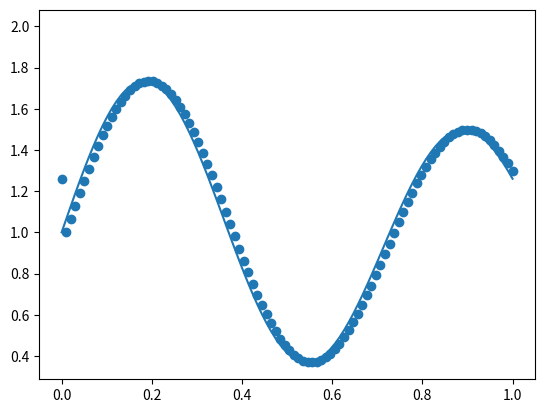

Python code for this plot:
import math
import numpy as np
import math
import matplotlib.pyplot as mp

x = np.linspace(0, 1, 100)
x_test = np.linspace(0, 1, 20)
y = np.zeros(0)
W_1 = np.round(np.random.rand(6), 4)
W_2 = np.round(np.random.rand(6), 4)
b_1 = np.round(np.random.rand(6), 4)
b_2 = np.round(np.random.rand(1), 4)
#y_dat = np.round(np.random.rand(30), 4)
y_dat = np.random.uniform(low=0, high=2, size=(100))
y_test = np.round(np.random.rand(20), 4)
w1_up = np.zeros(1)
b1_up = np.zeros(1)
w2_up = np.zeros(1)
b2_up = np.zeros(1)


def sig(x):
    fun = 1 / (1 + np.exp(-x))
    return fun


def d_sig(x):
    fun = sig(x) * (1 - sig(x))
    return fun


def activation(W1, X, B1, W2, B2):
    cal_1 = W1 * X + B1
    z_1 = sig(cal_1)
    Z1 = z_1
    Z2 = Z1*W2
    out = np.round(np.sum(Z2), 6) + B2
    z_2 = out
    return z_2, out, Z1


def back_prop(e, z, W2, Z):  #second layer ka outpout ayega idhar
    del_L = e * 1
    del_l = (W2.T * del_L) * d_sig(Z)
    return del_L, del_l


def upgrade_parms(w1, b1, w2, b2, e1, e2, l_r, Z1, Z2):
    #layer 2
    b2_up = b2 + l_r * e2
    w2_up = w2 + l_r * e2
    w1_up = w1 + l_r * e1
    b1_up = b1 + l_r * e1
    return w1_up, w2_up, b1_up, b2_up


def custom_func(x):
    eq = (1 + 0.6 * math.sin(2 * np.pi * x / 0.7)) + (0.3 * math.sin(2 * np.pi * x)) / 2
    #eq = math.sin(x) + pow(x,4)
    #eq = math.sin(x[o])
    return eq


def error_func(out, i):
    y = np.round(custom_func(x[i]), 6)
    error = y - out
    return error

# program starts here :(

for o in range(len(x)):
    eq = (1 + 0.6 * math.sin(2 * np.pi * x[o] / 0.7)) + (0.3 * math.sin(2 * np.pi * x[o])) / 2
    #eq = math.sin(x[o]) + pow(x[o],4)
    #eq = math.sin(x[o])
    y = np.append(y,eq)
mp.plot(x, y, 2)
print("initial values:",W_1, b_1, W_2, b_2)
l_r = 1

for j in range (3000):
    print(" weigth  parameters:", W_1, b_1, W_2, b_2)
    imp_dat = np.zeros(0)
    for i in range(len(x)):
        d_i, output_z, Z_out1 = activation(W_1, y_dat[i], b_1, W_2, b_2)
        error = error_func(d_i, i)
        imp_dat = np.append(imp_dat, d_i)
        error_layer2, error_layer1 = back_prop(error, d_i, W_2, Z_out1)
          # error values after one iteration
        W_1, W_2, b_1, b_2 =  upgrade_parms(W_1, b_1, W_2, b_2, error_layer1, error_layer2, l_r, Z_out1, d_i)
        #mp.scatter(x[i], imp_dat[i])
print(j)
mp.scatter(x, imp_dat)

print(" final  parameters:",W_1, b_1, W_2, b_2)
n = 0
y_plot = []
ww = np.linspace(0, 1,10)

#for g in range(len(y_test)):
 #   cal_1 = 0
  #  x = x_test[g]
   # cal_1 = W_1 * y_test[g] + b_1
    #z_1 = sig(cal_1)
    #Z1 = z_1
   # Z2 = Z1 * W_2
  #  out = np.round(np.sum(Z2), 6) + b_2
 #   print(out)
#    mp.scatter(x, out )
    #y_plot= np.append(y_plot,test_y)

mp.show()




